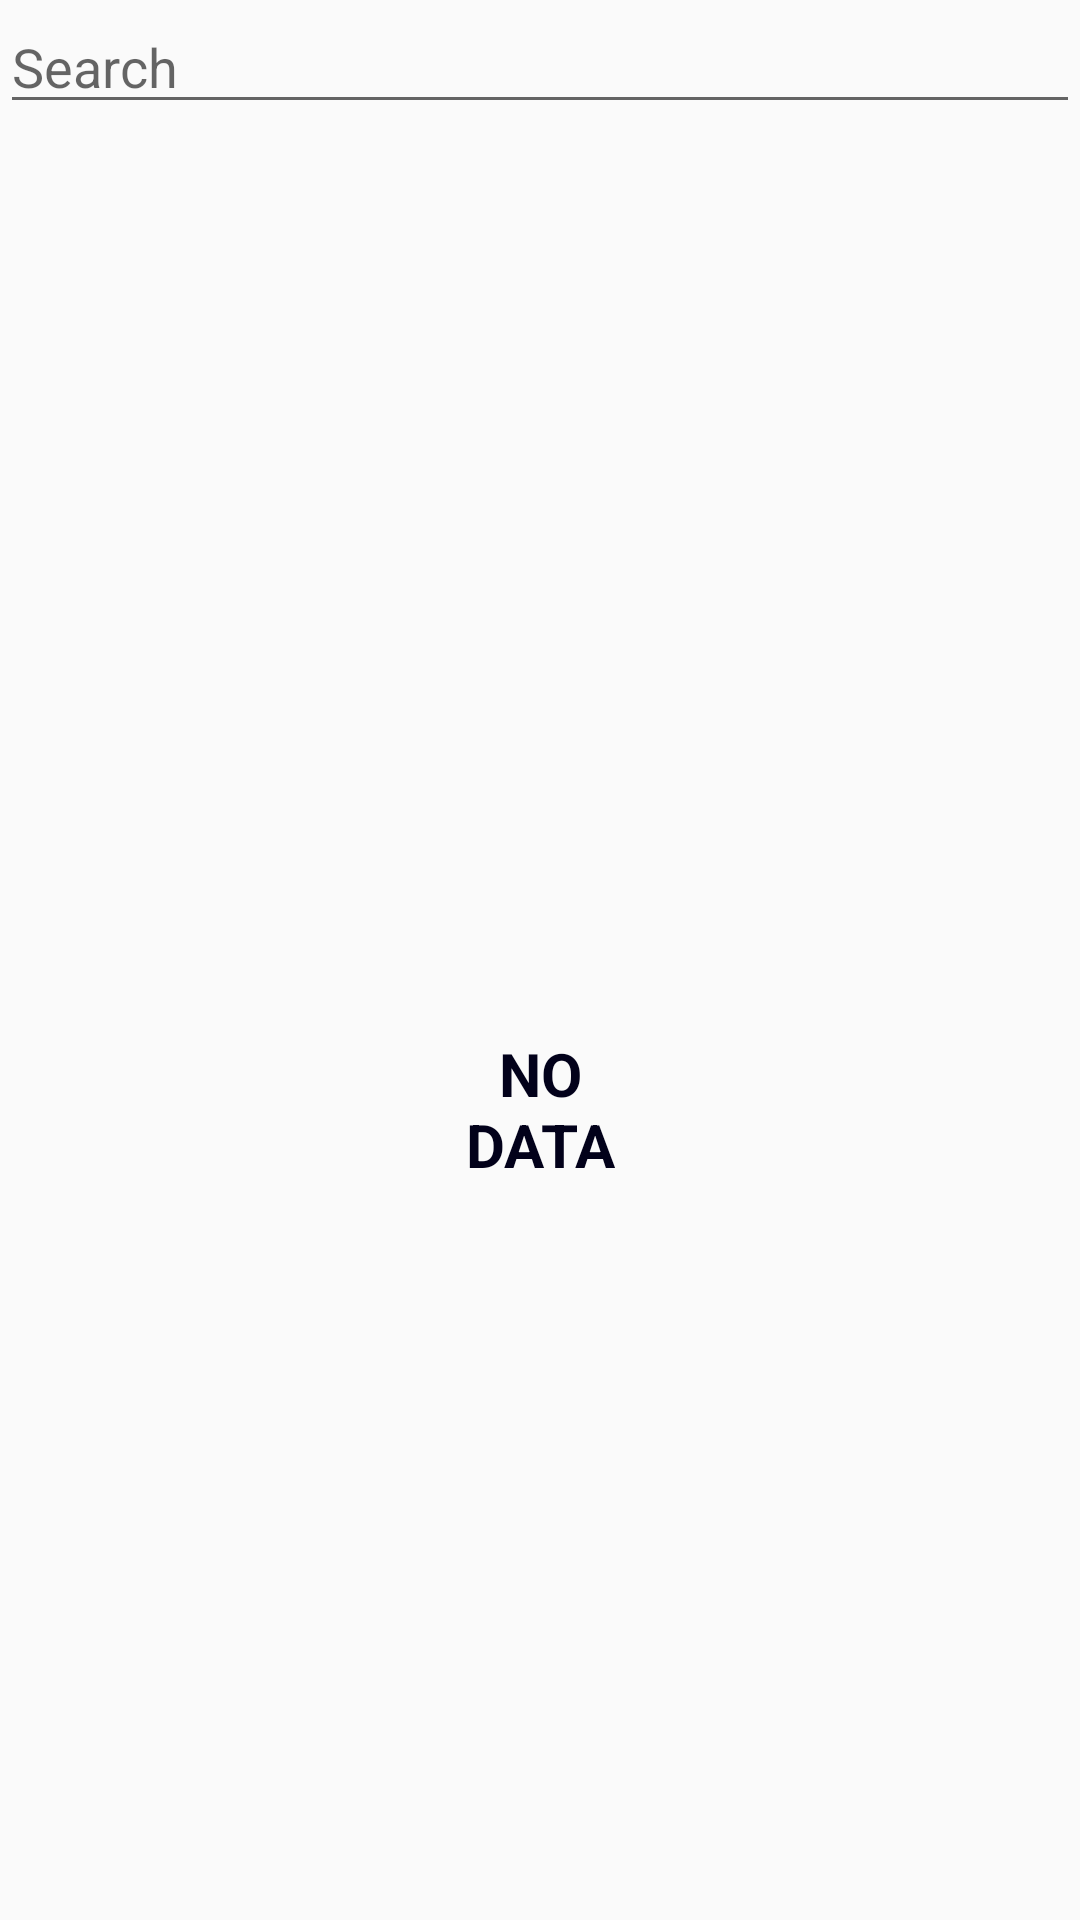

Android layout source for this screen:
<!-- AndroidManifest.xml: application theme AppTheme -->
<!-- res/layout/activity_main.xml -->
<?xml version="1.0" encoding="utf-8"?>
<androidx.constraintlayout.widget.ConstraintLayout
        xmlns:android="http://schemas.android.com/apk/res/android"
        xmlns:tools="http://schemas.android.com/tools"
        xmlns:app="http://schemas.android.com/apk/res-auto"
        android:layout_width="match_parent"
        android:layout_height="match_parent"
        tools:context=".presentation.ui.SearchActivity">

    <EditText
            android:id="@+id/main_editText"
            android:layout_width="0dp"
            android:layout_height="wrap_content"
            android:hint="@string/hint_username"
            android:imeOptions="actionSearch"
            android:inputType="text"
            android:maxLines="1"
            app:layout_constraintLeft_toLeftOf="parent"
            app:layout_constraintRight_toRightOf="parent"
            app:layout_constraintTop_toTopOf="parent"

    />

    <androidx.recyclerview.widget.RecyclerView
            android:id="@+id/main_recyclerView"
            android:layout_width="0dp"
            android:layout_height="0dp"
            app:layout_constraintLeft_toLeftOf="parent"
            app:layout_constraintRight_toRightOf="parent"
            app:layout_constraintTop_toBottomOf="@id/main_editText"
            app:layout_constraintBottom_toBottomOf="parent"
            tools:listitem="@layout/item_search_result_item"
    />

    <include
            android:id="@+id/main_emptyView"
            layout="@layout/empty_view"
            android:layout_width="wrap_content"
            android:layout_height="wrap_content"
            tools:visibility="gone"
            app:layout_constraintLeft_toLeftOf="parent"
            app:layout_constraintRight_toRightOf="parent"
            app:layout_constraintTop_toBottomOf="@id/main_editText"
            app:layout_constraintBottom_toBottomOf="parent"
        />

</androidx.constraintlayout.widget.ConstraintLayout>
<!-- res/layout/item_search_result_item.xml (included above) -->
<?xml version="1.0" encoding="utf-8"?>
<androidx.cardview.widget.CardView xmlns:android="http://schemas.android.com/apk/res/android"
    xmlns:app="http://schemas.android.com/apk/res-auto"
    xmlns:tools="http://schemas.android.com/tools"
    android:id="@+id/cardView"
    android:layout_width="match_parent"
    android:layout_height="wrap_content"
    android:layout_margin="@dimen/margin_small">

    <androidx.constraintlayout.widget.ConstraintLayout
        android:layout_width="match_parent"
        android:layout_height="match_parent">

        <TextView
            android:id="@+id/list_item_title_textView"
            android:layout_width="0dp"
            android:layout_height="wrap_content"
            android:layout_margin="@dimen/margin_small"
            android:textColor="@color/colorPrimary"
            android:textSize="20sp"
            android:textStyle="bold"
            app:layout_constraintLeft_toLeftOf="parent"
            app:layout_constraintRight_toRightOf="parent"
            app:layout_constraintTop_toTopOf="parent"
            tools:text="Title" />

        <TextView
            android:id="@+id/list_item_description_textView"
            android:layout_width="217dp"
            android:layout_height="match_parent"
            android:layout_marginStart="28dp"
            android:maxLines="2"
            app:layout_constraintStart_toEndOf="@+id/profile_imageView"
            app:layout_constraintTop_toTopOf="@+id/profile_imageView" />

        <ImageView
            android:id="@+id/profile_imageView"
            android:layout_width="60dp"
            android:layout_height="60dp"
            android:maxHeight="60dp"
            android:maxWidth="60dp"
            android:layout_margin="@dimen/margin_small"
            android:layout_marginStart="8dp"
            android:layout_marginTop="8dp"
            app:layout_constraintHorizontal_chainStyle="packed"
            app:layout_constraintStart_toStartOf="parent"
            app:layout_constraintTop_toBottomOf="@+id/list_item_title_textView" />

        <ImageView
            android:id="@+id/list_item_language_imageView"
            android:layout_width="24dp"
            android:layout_height="24dp"
            android:layout_margin="@dimen/margin_small"
            android:layout_marginStart="8dp"
            android:src="@drawable/ic_language"
            app:layout_constraintBottom_toBottomOf="parent"
            app:layout_constraintStart_toStartOf="parent"
            app:layout_constraintTop_toBottomOf="@+id/profile_imageView" />

        <TextView
            android:id="@+id/list_item_tags"
            android:layout_width="wrap_content"
            android:layout_height="wrap_content"
            android:layout_marginStart="28dp"
            android:layout_marginEnd="8dp"
            android:layout_marginBottom="8dp"
            android:maxWidth="300dp"
            app:layout_constraintBottom_toBottomOf="parent"
            app:layout_constraintEnd_toEndOf="parent"
            app:layout_constraintHorizontal_bias="0.0"
            app:layout_constraintStart_toEndOf="@+id/list_item_language_imageView"
            app:layout_constraintTop_toTopOf="@id/list_item_language_imageView"
            app:layout_constraintVertical_bias="0.0"
            tools:text="KotlinKotlinKotlinKotlinKotlinKotlinKotlinKotlinKotlinKotlinKotlinKotlinKotlinKotlinKotlinKotlinKotlinKotlinKotlinKotlinKotlinKotlinKotlinKotlinKotlinKotlinKotlin" />

    </androidx.constraintlayout.widget.ConstraintLayout>
</androidx.cardview.widget.CardView>
<!-- res/layout/empty_view.xml (included above) -->
<?xml version="1.0" encoding="utf-8"?>
<androidx.constraintlayout.widget.ConstraintLayout xmlns:android="http://schemas.android.com/apk/res/android"
                                             android:layout_width="wrap_content"
                                             android:layout_height="wrap_content"
                                             xmlns:app="http://schemas.android.com/apk/res-auto">
    <ImageView
            android:id="@+id/empty_view_imageView"
            android:layout_width="50dp"
            android:layout_height="50dp"
            android:src="@drawable/ic_empty"
            app:layout_constraintLeft_toLeftOf="parent"
            app:layout_constraintRight_toRightOf="parent"
            app:layout_constraintTop_toTopOf="parent"
    />

    <TextView
            android:id="@+id/empty_textView"
            android:layout_width="0dp"
            android:layout_height="wrap_content"
            app:layout_constraintLeft_toLeftOf="@id/empty_view_imageView"
            app:layout_constraintRight_toRightOf="@id/empty_view_imageView"
            app:layout_constraintTop_toBottomOf="@id/empty_view_imageView"
            android:textSize="20sp"
            android:textStyle="bold"
            android:textAllCaps="true"
            android:text="No data"
            android:textColor="@color/colorAccent"
            android:gravity="center"
            android:layout_marginTop="8dp"
    />

</androidx.constraintlayout.widget.ConstraintLayout>
<!-- resources referenced by this layout -->
<resources>
  <color name="colorAccent">#02011A</color>
  <color name="colorPrimary">#7106E9</color>
  <string name="hint_username">Search</string>
  <style name="AppTheme" parent="Theme.AppCompat.Light.DarkActionBar">
          
          <item name="colorPrimary">@color/colorPrimary</item>
          <item name="colorPrimaryDark">@color/colorPrimaryDark</item>
          <item name="colorAccent">@color/colorAccent</item>
      </style>
  <color name="colorPrimaryDark">#7379FF</color>
</resources>
